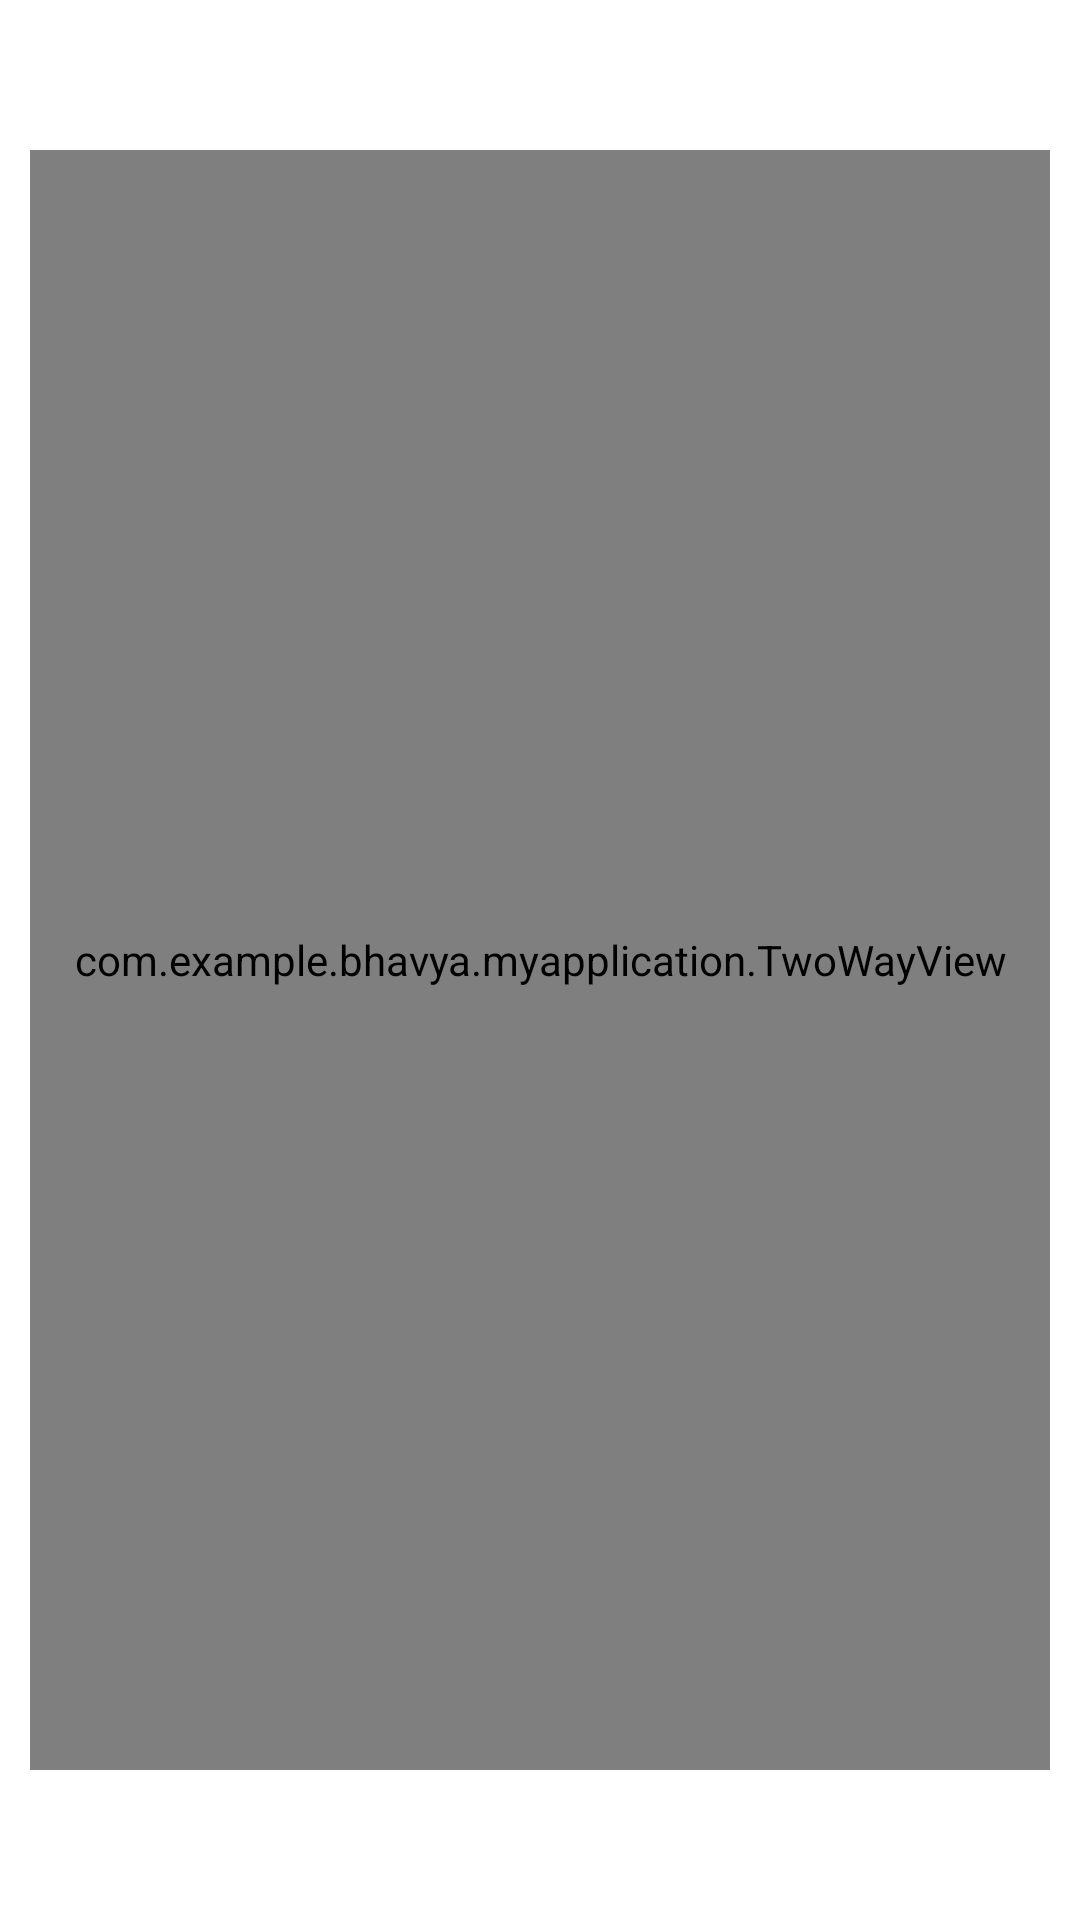

Android layout source for this screen:
<!-- AndroidManifest.xml: application theme AppTheme -->
<!-- res/layout/fragment_horizontal_gallery.xml -->
<?xml version="1.0" encoding="utf-8"?>
<LinearLayout xmlns:android="http://schemas.android.com/apk/res/android"
    android:orientation="vertical" android:layout_width="match_parent"
    android:layout_height="match_parent">
    <com.example.bhavya.myapplication.TwoWayView
        android:orientation="horizontal"
        android:id="@+id/horizontalList"
        android:layout_width="match_parent"
        android:layout_height="fill_parent"
        android:drawSelectorOnTop="false"
        android:layout_marginLeft="10dp"
        android:layout_marginBottom="50dp"
        android:layout_marginTop="50dp"
        android:layout_marginRight="10dp"/>
    <TextView
        android:id="@+id/empty"
        android:layout_width="fill_parent"
        android:layout_height="fill_parent"
        android:gravity="center"
        android:visibility="invisible"/>
</LinearLayout>
<!-- resources referenced by this layout -->
<resources>

</resources>
